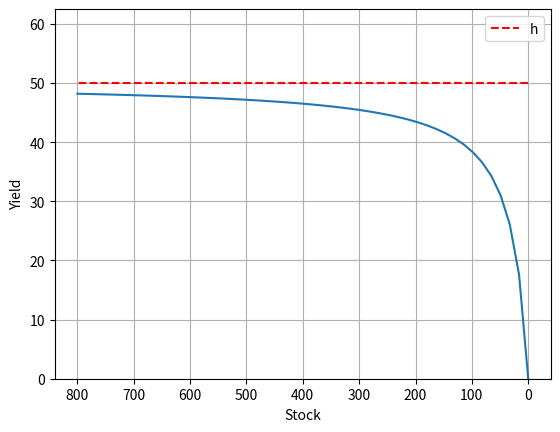

Python code for this plot:
import numpy as np
import math
from matplotlib import pyplot as plt

# Constants
r = 0.5 # intrinsic growth rate
K = 800 # carrying capacity
h = 50
A = 30

# Saturation Demo
def saturation(n):
    return h*n/(A+n)

pops = np.linspace(0., K)

fig = plt.figure()
ax = plt.axes(ylim=(0,5*h/4))
plt.plot(pops, saturation(pops))
plt.plot(pops, [h]*50, 'r--', label='h')
plt.legend()

ax.grid()
ax.invert_xaxis()
plt.xlabel("Stock")
plt.ylabel("Yield")

plt.show()